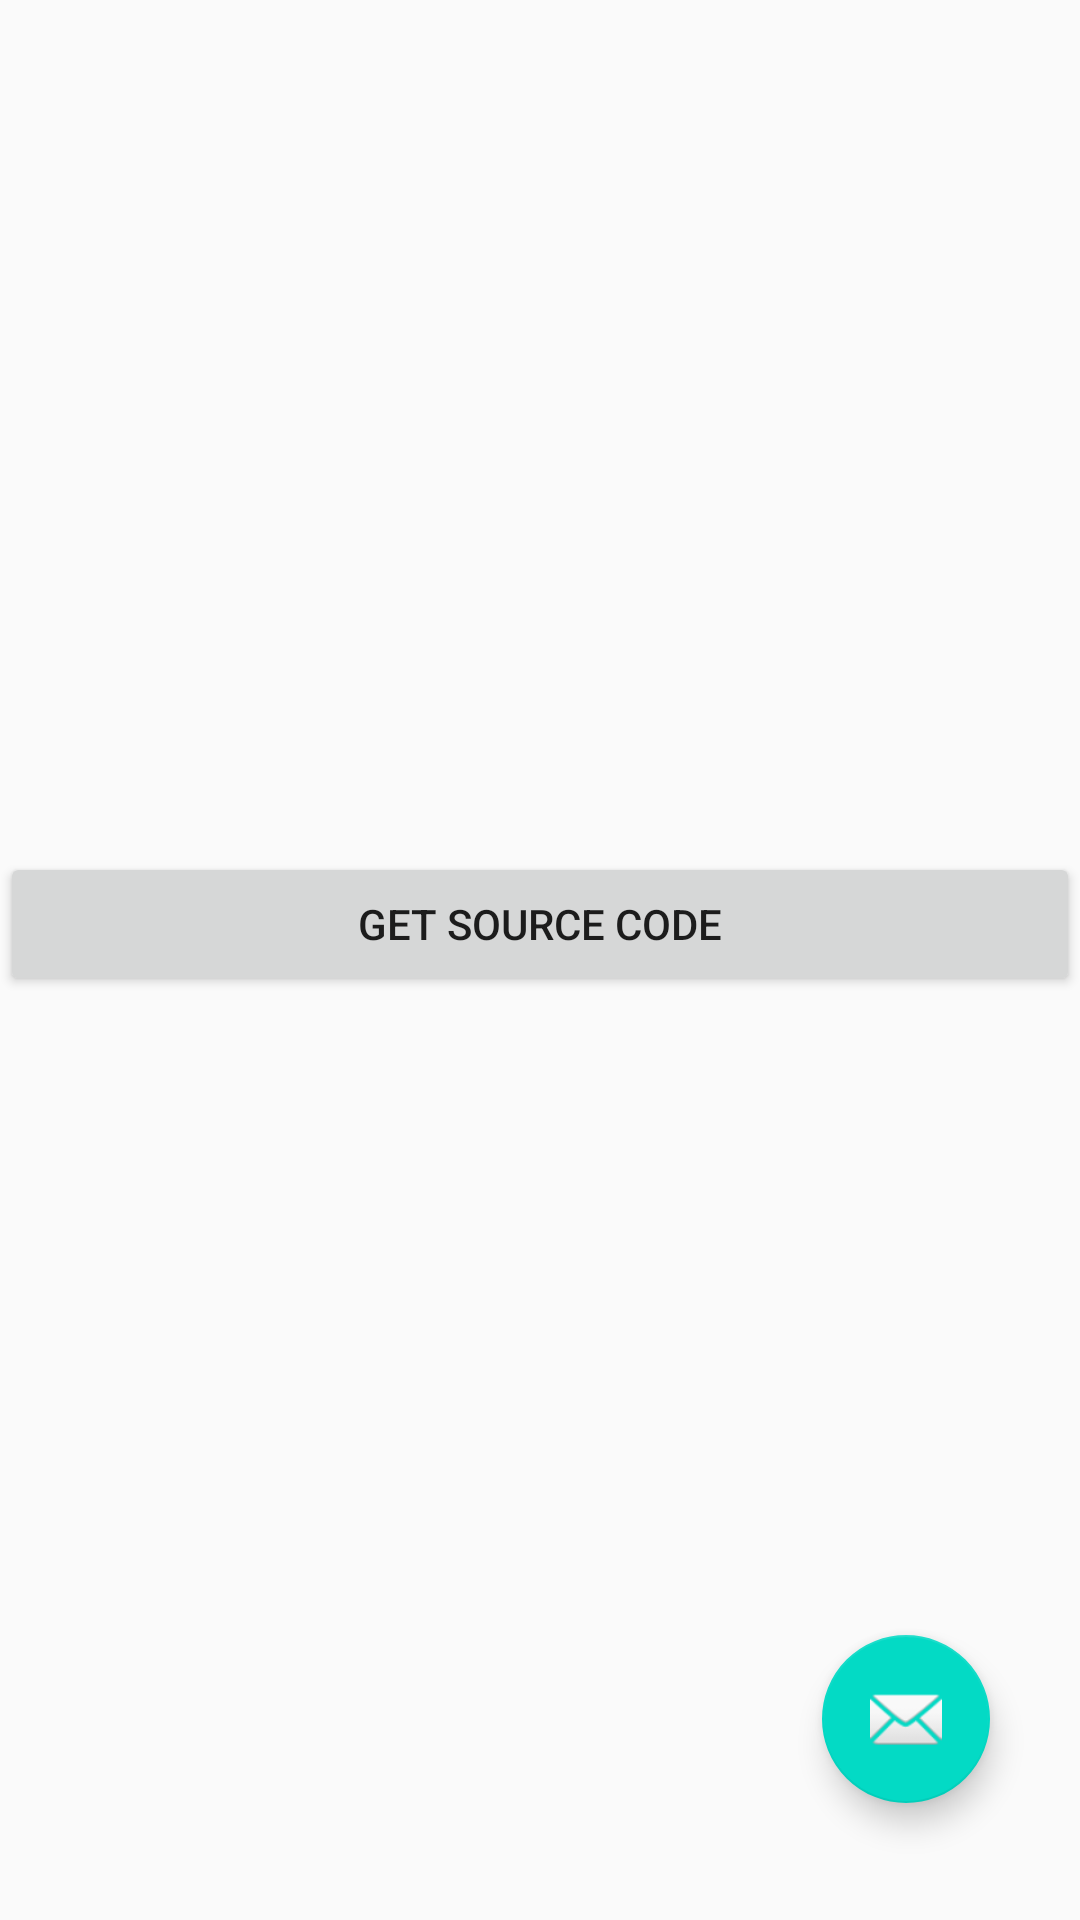

Android layout source for this screen:
<!-- AndroidManifest.xml: application theme AppTheme -->
<!-- res/layout/third.xml -->
<RelativeLayout xmlns:android="http://schemas.android.com/apk/res/android"
        xmlns:app="http://schemas.android.com/apk/res-auto"
        xmlns:tools="http://schemas.android.com/tools"
        android:layout_width="match_parent"
        android:layout_height="match_parent"
        android:fitsSystemWindows="true"
       >
        <android.support.design.widget.AppBarLayout
            android:layout_width="match_parent"
            android:layout_height="wrap_content"
            android:theme="@style/AppTheme.AppBarOverlay"></android.support.design.widget.AppBarLayout>
        <android.support.design.widget.FloatingActionButton
            android:id="@+id/fab"
            android:layout_width="wrap_content"
            android:layout_height="wrap_content"
            android:layout_gravity="bottom|end"
            android:src="@android:drawable/ic_dialog_email"
            android:layout_marginLeft="@dimen/fab_margin"
            android:layout_marginRight="@dimen/fab_margin"
            android:layout_marginBottom="39dp"
            android:layout_alignParentBottom="true"
            android:layout_alignParentEnd="true"
            android:layout_marginEnd="30dp" />

        <Button
            android:id="@+id/buttonfloat"
            android:layout_width="match_parent"
            android:layout_height="wrap_content"

            android:layout_marginBottom="213dp"
            android:text="Get Source Code"
            android:layout_above="@+id/fab"
            android:layout_alignParentStart="true" />

    </RelativeLayout>
<!-- resources referenced by this layout -->
<resources>
  <style name="AppTheme.AppBarOverlay" parent="ThemeOverlay.AppCompat.Dark.ActionBar" />
  <style name="AppTheme" parent="Theme.AppCompat.Light.DarkActionBar">
          
          <item name="colorPrimary">@color/colorPrimary</item>
          <item name="colorPrimaryDark">@color/colorPrimaryDark</item>
          <item name="colorAccent">@color/colorAccent</item>
      </style>
  <!-- not gathered from this repository: default colours our renderer supplied (Android Studio template values) -->
  <color name="colorPrimary">#FF6200EE</color>
  <color name="colorPrimaryDark">#FF3700B3</color>
  <color name="colorAccent">#FF03DAC5</color>
</resources>
